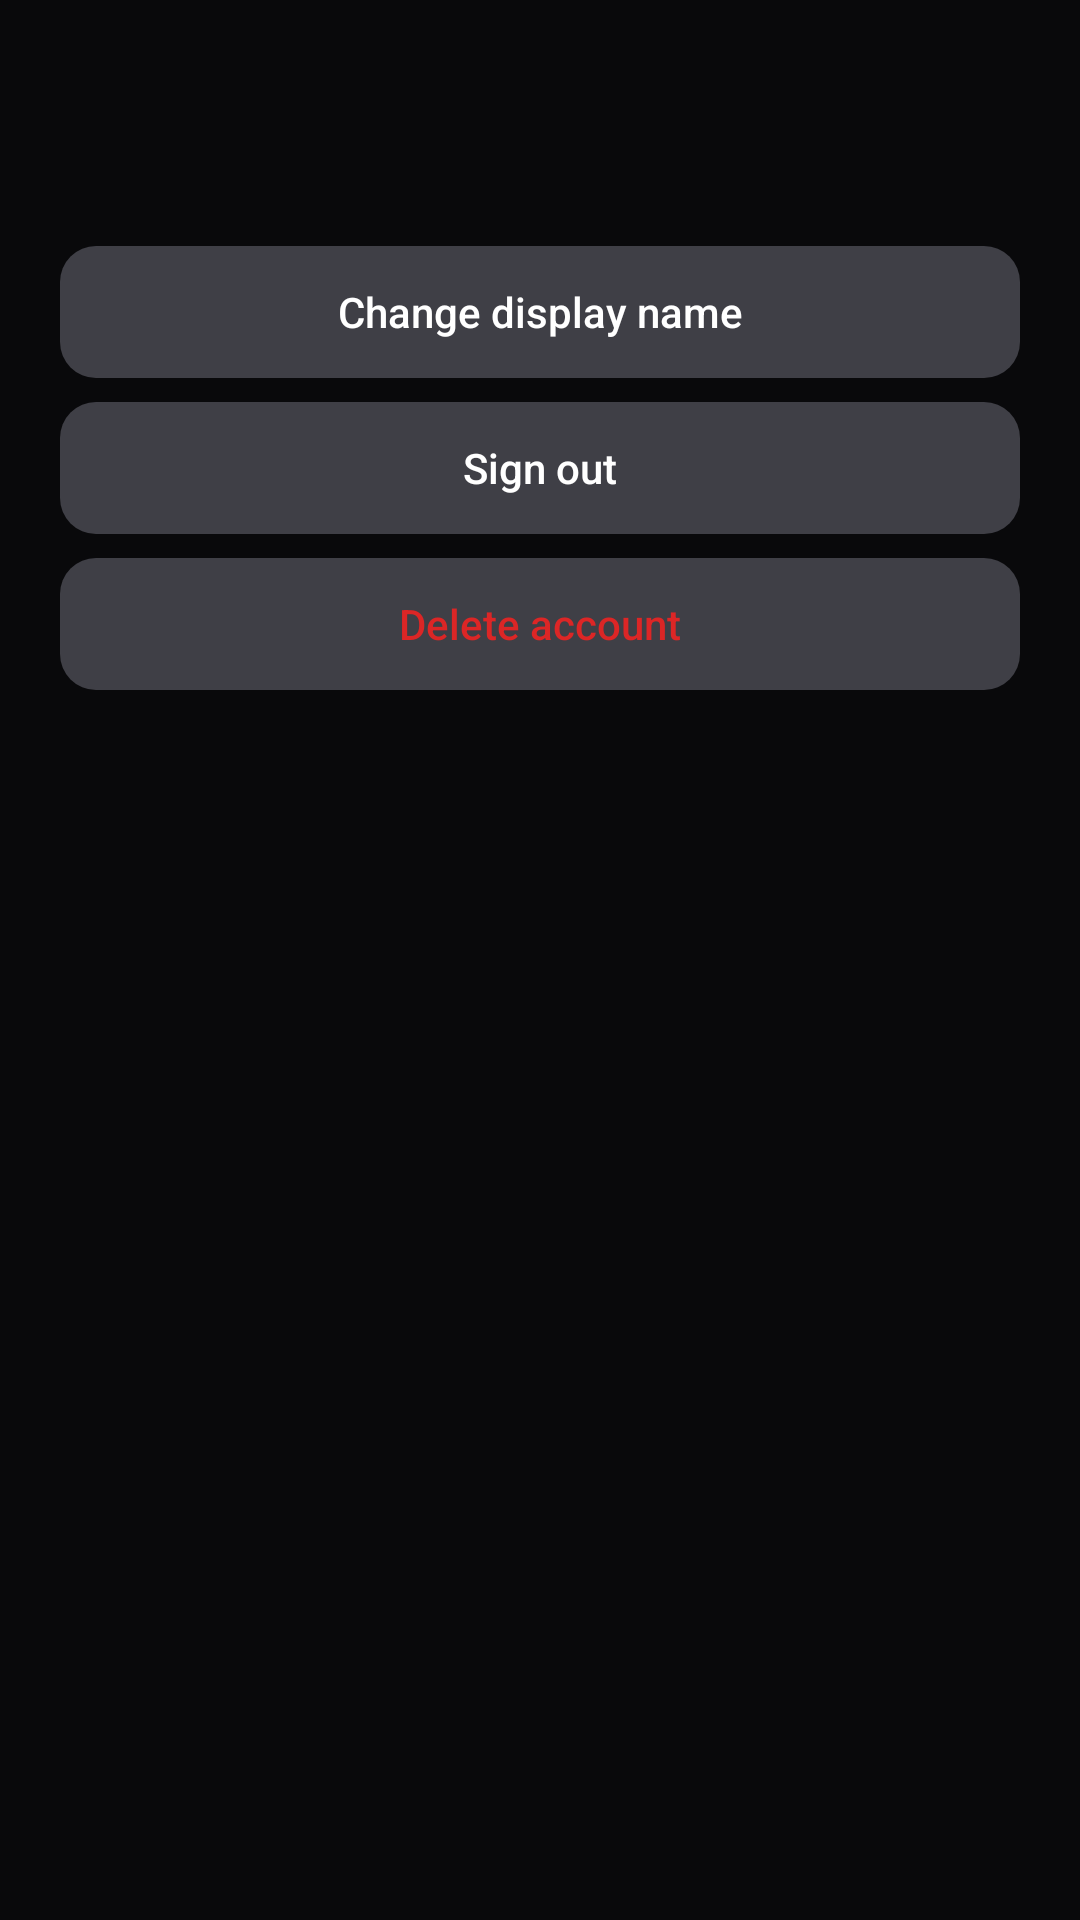

Here is an Android app screen rendered from its layout file. Give the layout XML and the strings, colors and styles it references.
<!-- AndroidManifest.xml: application theme Theme.CinemaTrack -->
<!-- res/layout/dialog_account.xml -->
<?xml version="1.0" encoding="utf-8"?>
<LinearLayout xmlns:android="http://schemas.android.com/apk/res/android"
    android:layout_width="match_parent" android:layout_height="wrap_content"
    android:orientation="vertical" android:padding="20dp">
    <TextView android:id="@+id/tvAccountName"
        android:layout_width="match_parent" android:layout_height="wrap_content"
        android:textSize="18sp" android:textStyle="bold" android:textColor="@color/text_primary"/>
    <TextView android:id="@+id/tvAccountEmail"
        android:layout_width="match_parent" android:layout_height="wrap_content"
        android:layout_marginTop="2dp" android:layout_marginBottom="18dp"
        android:textSize="13sp" android:textColor="@color/text_secondary"/>
    <androidx.appcompat.widget.AppCompatButton android:id="@+id/btnChangeName"
        android:layout_width="match_parent" android:layout_height="44dp"
        android:text="@string/account_change_name" android:textSize="14sp"
        android:textColor="@color/text_primary" android:textAllCaps="false"
        android:background="@drawable/btn_secondary" android:stateListAnimator="@null"/>
    <androidx.appcompat.widget.AppCompatButton android:id="@+id/btnAccountSignOut"
        android:layout_width="match_parent" android:layout_height="44dp"
        android:layout_marginTop="8dp"
        android:text="@string/sign_out" android:textSize="14sp"
        android:textColor="@color/text_primary" android:textAllCaps="false"
        android:background="@drawable/btn_secondary" android:stateListAnimator="@null"/>
    <androidx.appcompat.widget.AppCompatButton android:id="@+id/btnAccountDelete"
        android:layout_width="match_parent" android:layout_height="44dp"
        android:layout_marginTop="8dp"
        android:text="@string/delete_account" android:textSize="14sp"
        android:textColor="@color/accent_red" android:textAllCaps="false"
        android:background="@drawable/btn_secondary" android:stateListAnimator="@null"/>
</LinearLayout>
<!-- resources referenced by this layout -->
<resources>
  <color name="accent_red">#dc2626</color>
  <color name="text_primary">#ffffff</color>
  <color name="text_secondary">#a1a1aa</color>
  <!-- drawable btn_secondary (drawable) -->
  <?xml version="1.0" encoding="utf-8"?>
  <shape xmlns:android="http://schemas.android.com/apk/res/android">
      <solid android:color="#3f3f46"/>
      <corners android:radius="12dp"/>
  </shape>
  <string name="account_change_name">Change display name</string>
  <string name="delete_account">Delete account</string>
  <string name="sign_out">Sign out</string>
  <style name="Theme.CinemaTrack" parent="Theme.MaterialComponents.NoActionBar">
          <item name="colorPrimary">@color/accent_blue</item>
          <item name="colorPrimaryVariant">@color/accent_blue_dark</item>
          <item name="colorOnPrimary">@color/text_primary</item>
          <item name="colorSecondary">@color/accent_blue_light</item>
          <item name="colorSurface">@color/bg_surface</item>
          <item name="android:colorBackground">@color/bg_primary</item>
          <item name="android:windowBackground">@color/bg_primary</item>
          <item name="android:statusBarColor">@color/bg_primary</item>
          <item name="android:navigationBarColor">@color/bg_surface</item>
          <item name="android:textColorPrimary">@color/text_primary</item>
          <item name="android:textColorSecondary">@color/text_secondary</item>
          <item name="android:forceDarkAllowed">false</item>
          <item name="bottomNavigationStyle">@style/BottomNavStyle</item>
          <item name="materialButtonStyle">@style/AppButtonStyle</item>
          <item name="ctAccent">@color/accent_blue</item>
          <item name="ctAccentLight">@color/accent_blue_light</item>
          <item name="ctAccentDark">@color/accent_blue_dark</item>
          <item name="ctAccentSoft">@color/accent_blue_soft</item>
      </style>
  <color name="accent_blue">#2563eb</color>
  <color name="accent_blue_dark">#1d4ed8</color>
  <color name="accent_blue_light">#3b82f6</color>
  <color name="bg_surface">#18181b</color>
  <color name="bg_primary">#09090b</color>
  <style name="BottomNavStyle" parent="Widget.MaterialComponents.BottomNavigationView">
          <item name="android:background">@color/bg_surface</item>
          <item name="itemIconTint">@color/nav_icon_color</item>
          <item name="itemTextColor">@color/nav_icon_color</item>
          <item name="itemRippleColor">?attr/ctAccent</item>
      </style>
  <style name="AppButtonStyle" parent="Widget.MaterialComponents.Button">
          <item name="android:backgroundTint">@null</item>
          <item name="backgroundTint">@null</item>
      </style>
  <color name="accent_blue_soft">#1e3a5f</color>
</resources>
